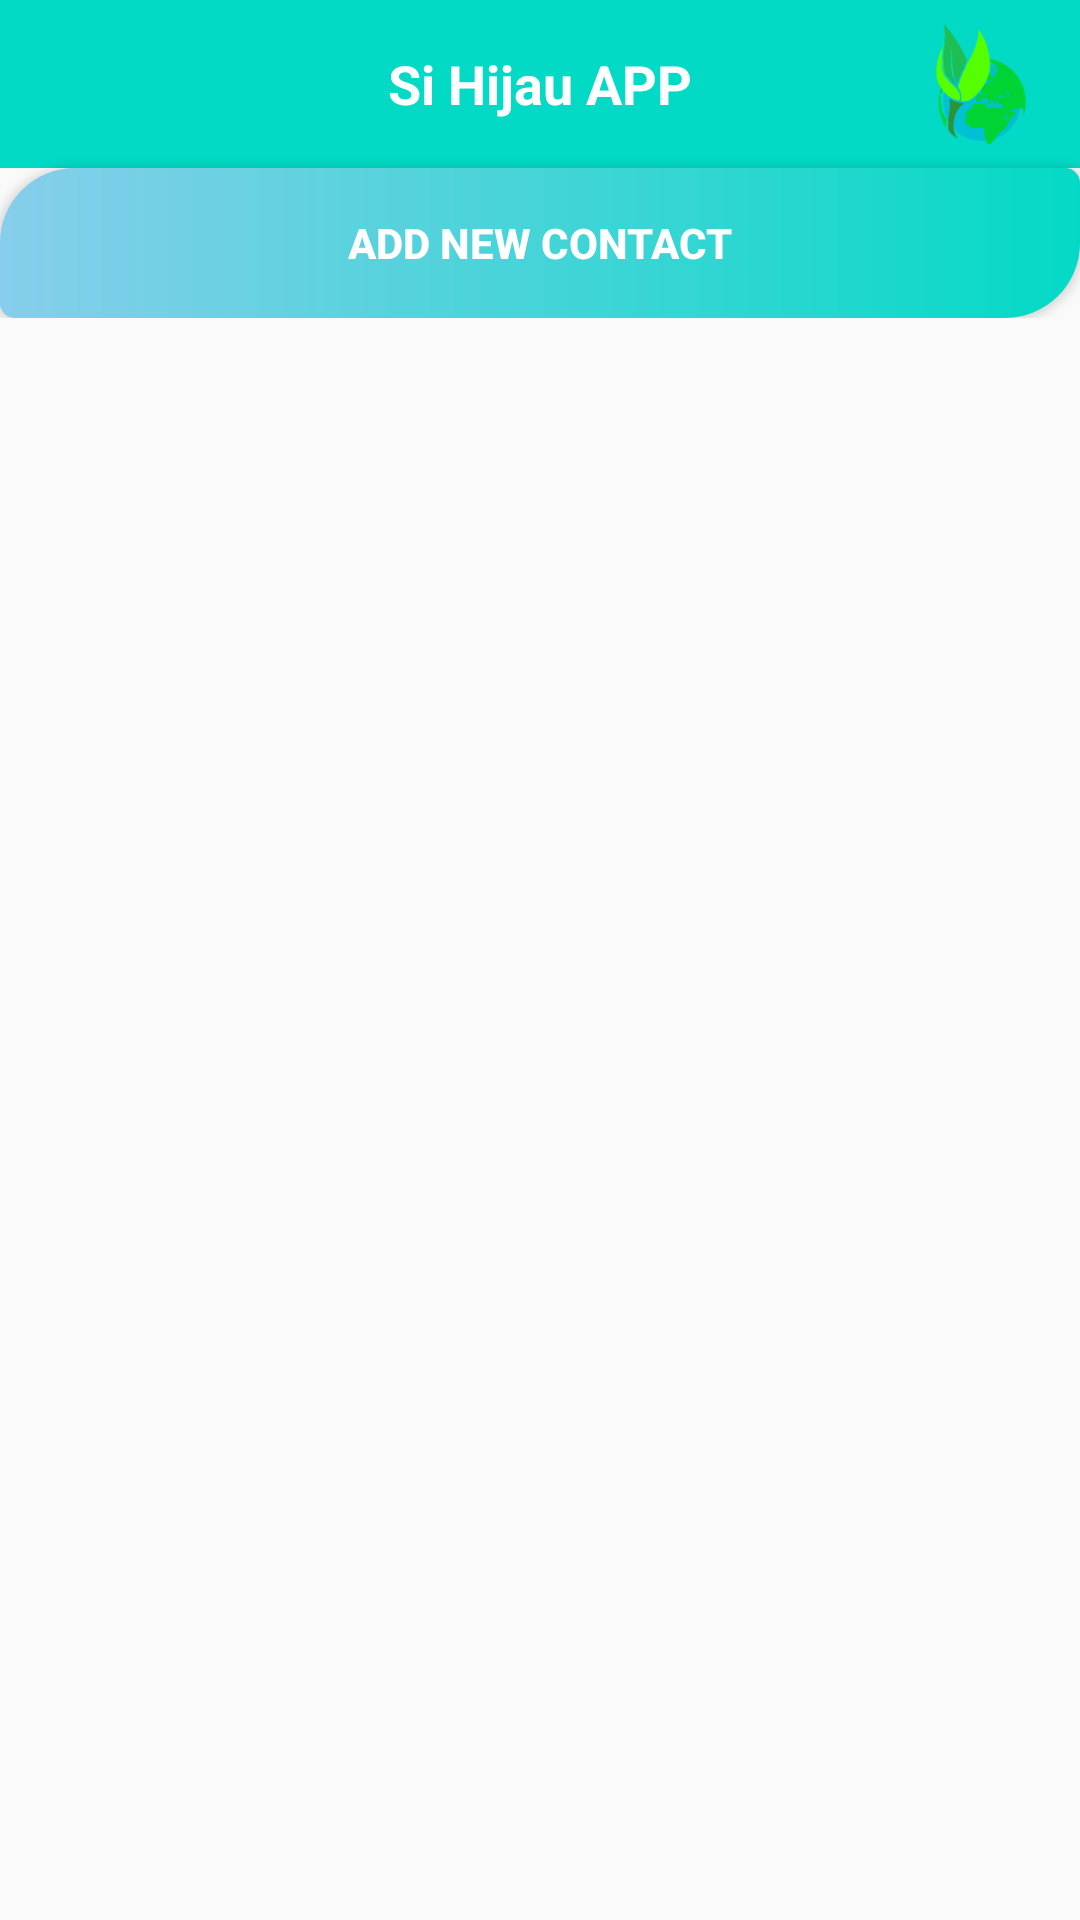

Write the Android layout XML for this screen, with the resource values it uses.
<!-- AndroidManifest.xml: application theme Theme.SiHijau -->
<!-- res/layout/activity_database_contact.xml -->
<?xml version="1.0" encoding="utf-8"?>
<androidx.drawerlayout.widget.DrawerLayout
    xmlns:android="http://schemas.android.com/apk/res/android"
    xmlns:tools="http://schemas.android.com/tools"
    android:layout_width="match_parent"
    android:layout_height="match_parent"
    android:id="@+id/drawer_layout"
    tools:context=".DatabaseContact">

<ScrollView xmlns:android="http://schemas.android.com/apk/res/android"
    xmlns:app="http://schemas.android.com/apk/res-auto"
    xmlns:tools="http://schemas.android.com/tools"
    android:layout_width="match_parent"
    android:layout_height="match_parent"
>
<LinearLayout
    android:layout_width="match_parent"
    android:layout_height="match_parent"
    android:orientation="vertical">

    <LinearLayout
        android:layout_width="match_parent"
        android:layout_height="match_parent"
        android:orientation="vertical">

        <include layout="@layout/main_toolbar"/>



    </LinearLayout>
    <androidx.recyclerview.widget.RecyclerView
        android:id="@+id/recyclerView"
        android:layout_width="match_parent"
        android:layout_height="0dp"
        android:layout_weight="1"/>

    <androidx.appcompat.widget.AppCompatButton
        android:id="@+id/buttonAdd"
        android:layout_width="match_parent"
        android:layout_height="50dp"
        android:background="@drawable/mystyle"
        android:text="ADD NEW Contact"
        android:textColor="@android:color/white"
        android:textStyle="bold"/>
</LinearLayout>
</ScrollView>
<RelativeLayout
    android:layout_width="300dp"
    android:layout_height="match_parent"
    android:layout_gravity="start"
    android:background="@color/white">
<include layout="@layout/main_nav_drawer"/>
</RelativeLayout>
    </androidx.drawerlayout.widget.DrawerLayout>
<!-- res/layout/main_toolbar.xml (included above) -->
<?xml version="1.0" encoding="utf-8"?>
<androidx.cardview.widget.CardView
    xmlns:app="http://schemas.android.com/apk/res-auto"
    xmlns:android="http://schemas.android.com/apk/res/android"
    android:layout_height="wrap_content"
    android:layout_width="match_parent"
    app:cardCornerRadius="0dp"
    app:cardBackgroundColor="@color/teal_200"
    >

    <RelativeLayout
        android:layout_width="match_parent"
        android:layout_height="?actionBarSize"
        android:padding="8dp">
        <ImageView
            android:layout_width="wrap_content"
            android:layout_height="wrap_content"
            android:id="@+id/btmenu"
            android:padding="8dp"
            android:layout_centerVertical="true"
            android:src="@drawable/ic_baseline_menu_24"/>
        <TextView
            android:layout_width="wrap_content"
            android:layout_height="wrap_content"
            android:text="Si Hijau APP"
            android:textSize="18dp"
            android:textStyle="bold"
            android:textColor="@color/white"
            android:layout_centerInParent="true"/>

        <ImageView
            android:id="@+id/imageView"
            android:layout_width="50dp"
            android:layout_height="50dp"
            android:layout_alignParentEnd="true"
            android:layout_alignParentRight="true"
            app:srcCompat="@drawable/logosihijau2_1" />
    </RelativeLayout>


</androidx.cardview.widget.CardView>
<!-- res/layout/main_nav_drawer.xml (included above) -->
<?xml version="1.0" encoding="utf-8"?>
<androidx.core.widget.NestedScrollView xmlns:android="http://schemas.android.com/apk/res/android"
    android:layout_height="match_parent"
    android:layout_width="match_parent"
    xmlns:tools="http://schemas.android.com/tools"
    android:fillViewport="true">
    
    <LinearLayout
        android:layout_width="match_parent"
        android:layout_height="match_parent"
        android:orientation="vertical"
        android:gravity="center_horizontal">
        
        <ImageView
            android:layout_width="wrap_content"
            android:layout_height="120dp"
            android:layout_marginTop="16dp"
            android:src="@drawable/avatar"/>


        <View
            android:layout_width="match_parent"
            android:layout_height="0.5dp"
            android:layout_marginTop="16dp"
            android:background="@android:color/darker_gray"/>

        <androidx.recyclerview.widget.RecyclerView
            android:layout_width="match_parent"
            android:layout_height="wrap_content"
            android:id="@+id/recycler_view"
            android:paddingRight="12dp"
            android:paddingEnd="12dp"
            android:layout_marginTop="8dp"
            tools:listitem="@layout/item_drawer_main"/>
    </LinearLayout>
</androidx.core.widget.NestedScrollView>
<!-- resources referenced by this layout -->
<resources>
  <color name="teal_200">#FF03DAC5</color>
  <color name="white">#FFFFFFFF</color>
  <!-- drawable avatar: png bitmap (drawable, 26507 bytes) -->
  <!-- drawable logosihijau2_1: png bitmap (drawable, 11812 bytes) -->
  <!-- drawable mystyle (drawable) -->
  <?xml version="1.0" encoding="utf-8"?>
  <shape xmlns:android="http://schemas.android.com/apk/res/android">
  
      <size
          android:height="50dp"
          android:width="100dp"/>
      <gradient
          android:startColor="@color/skyblue"
          android:endColor="@color/teal_200"/>
      <corners
          android:topLeftRadius="25dp"
          android:bottomLeftRadius="5dp"
          android:bottomRightRadius="25dp"
          android:topRightRadius="5dp"/>
  </shape>
  <style name="Theme.SiHijau" parent="Theme.AppCompat.Light.NoActionBar">
          
          <item name="colorPrimary">@color/purple_500</item>
          <item name="colorPrimaryVariant">@color/purple_700</item>
          <item name="colorOnPrimary">@color/white</item>
          
          <item name="colorSecondary">@color/teal_200</item>
          <item name="colorSecondaryVariant">@color/teal_700</item>
          <item name="colorOnSecondary">@color/black</item>
          
          <item name="android:statusBarColor">?attr/colorPrimaryVariant</item>
          
      </style>
  <color name="skyblue">#87CEEB</color>
  <color name="purple_500">#FF6200EE</color>
  <color name="purple_700">#FF3700B3</color>
  <color name="teal_700">#FF018786</color>
  <color name="black">#FF000000</color>
</resources>
